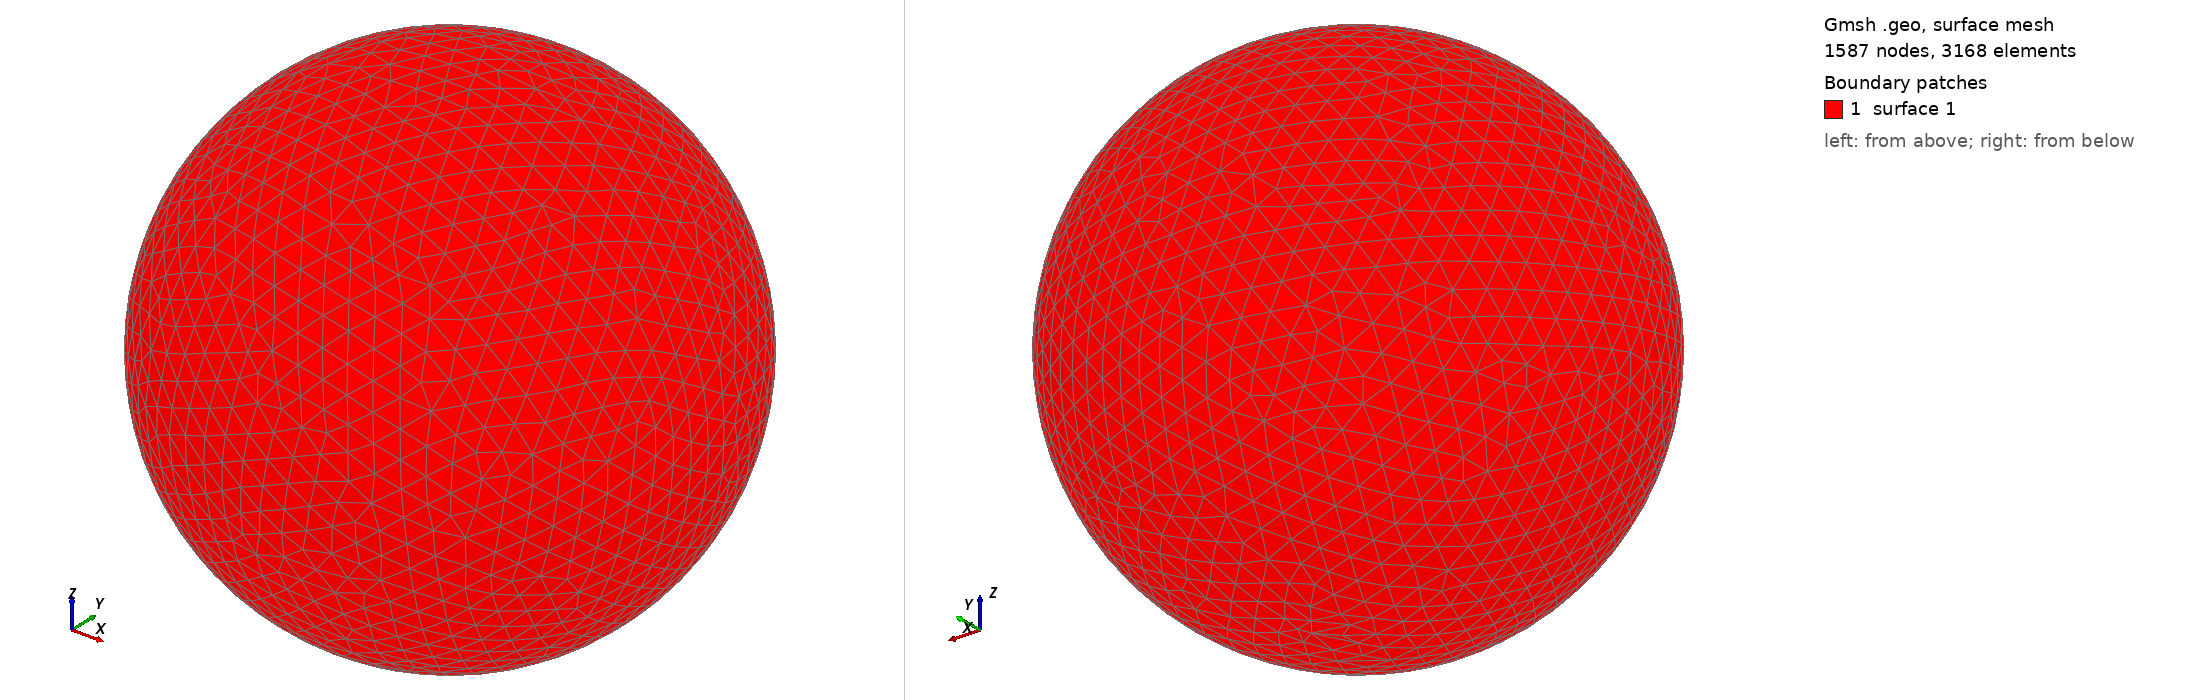

Gmsh geometry script, surface-meshed: 1587 nodes, 3168 surface elements. Boundary patches (legend numbers): 1 surface 1. Left view from above one corner, right view from below the opposite corner. The script declares no physical surfaces, so the legend lists its geometric surfaces. The drawing asked Gmsh for element sizes between 1% and 20% of the model's largest extent; the script's own settings can give other sizes.

=== shot1243.geo (drawn) ===
SetFactory("OpenCASCADE");
Point(1) = {0,0,0,0};
Sphere(1) = {0,0,0,0.03178000};
MeshSize{ PointsOf{ Surface{:}; } } = 0.003178000;
Mesh.ElementOrder=1;
Mesh.Format=39;
